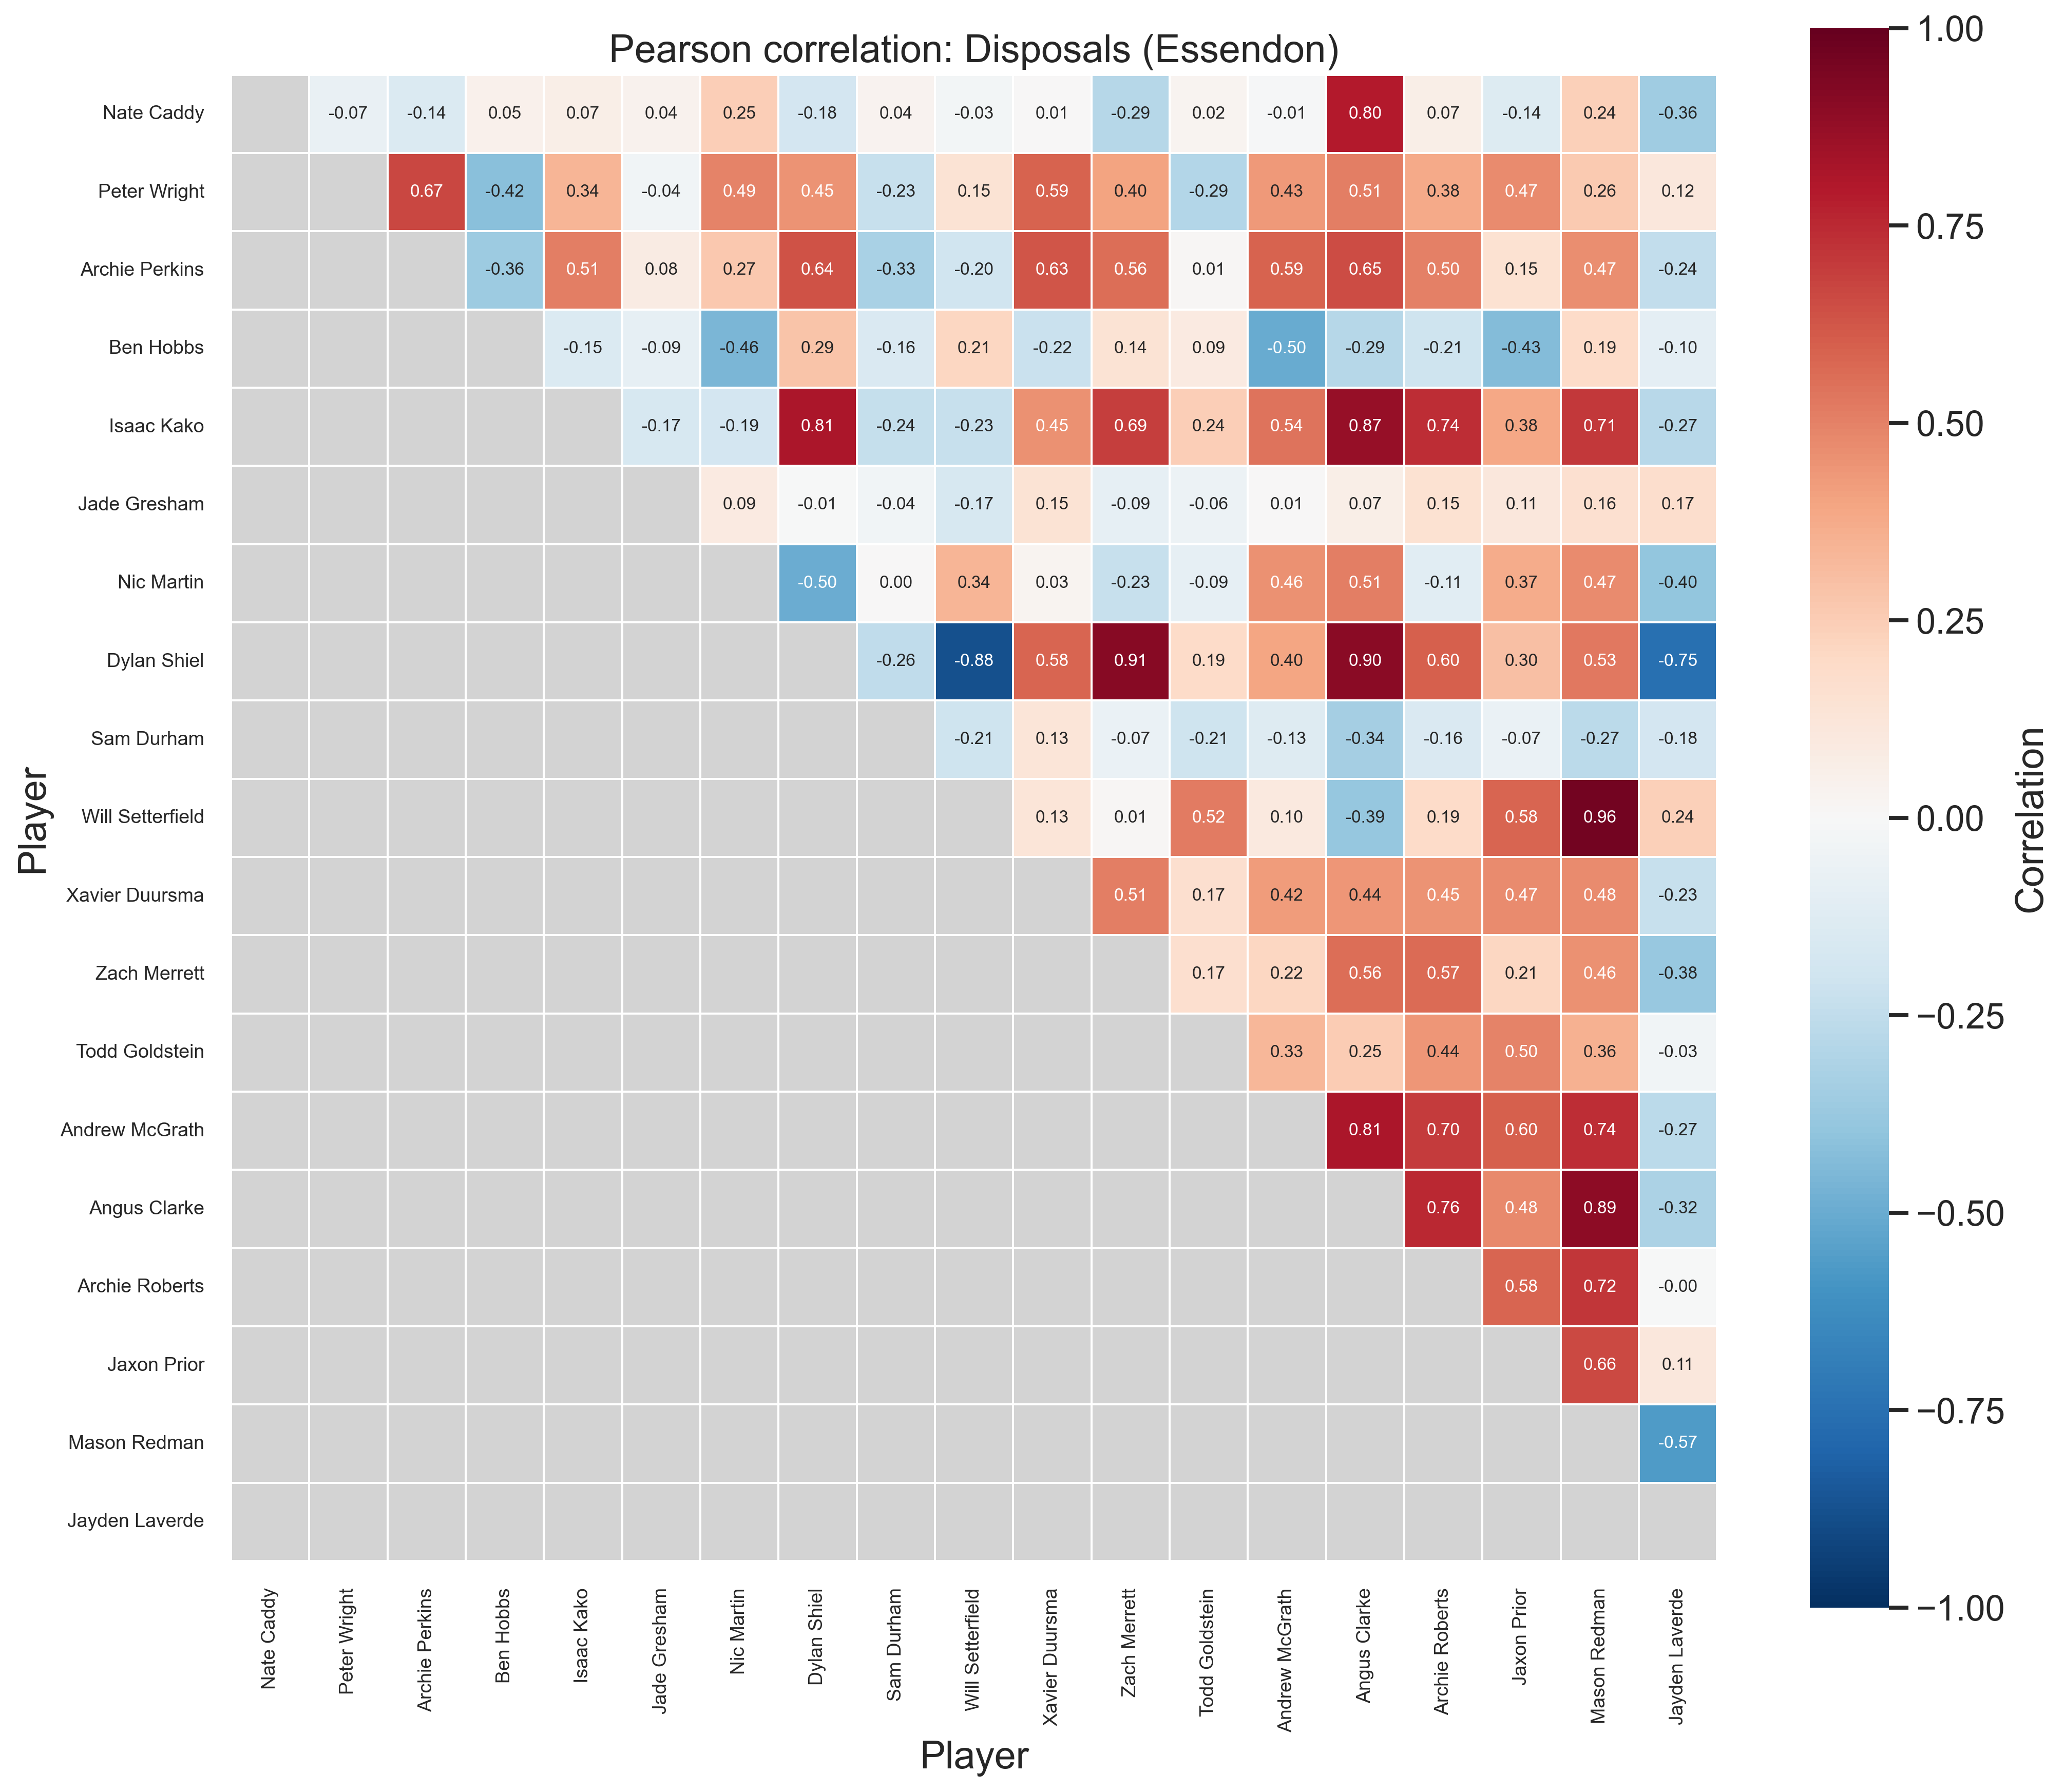

The table this chart was drawn from, first rows:
Player, Nate Caddy, Peter Wright, Archie Perkins, Ben Hobbs, Isaac Kako, Jade Gresham, Nic Martin, Dylan Shiel, Sam Durham, Will Setterfield, Xavier Duursma, Zach Merrett, Todd Goldstein, Andrew McGrath, Angus Clarke, Archie Roberts, Jaxon Prior, Mason Redman, Jayden Laverde
Nate Caddy, 1.000, -0.072, -0.142, 0.051, 0.068, 0.040, 0.246, -0.180, 0.038, -0.026, 0.006, -0.286, 0.024, -0.011, 0.796, 0.066, -0.138, 0.240, -0.357
Peter Wright, -0.072, 1.000, 0.667, -0.417, 0.339, -0.036, 0.494, 0.453, -0.232, 0.148, 0.592, 0.403, -0.291, 0.432, 0.509, 0.377, 0.474, 0.264, 0.116
Archie Perkins, -0.142, 0.667, 1.000, -0.363, 0.512, 0.084, 0.272, 0.637, -0.326, -0.198, 0.626, 0.559, 0.013, 0.589, 0.650, 0.503, 0.153, 0.467, -0.243
Ben Hobbs, 0.051, -0.417, -0.363, 1.000, -0.148, -0.090, -0.457, 0.286, -0.156, 0.213, -0.221, 0.141, 0.090, -0.501, -0.286, -0.209, -0.431, 0.188, -0.096
Isaac Kako, 0.068, 0.339, 0.512, -0.148, 1.000, -0.165, -0.186, 0.814, -0.236, -0.230, 0.454, 0.694, 0.243, 0.542, 0.867, 0.742, 0.384, 0.705, -0.274
Jade Gresham, 0.040, -0.036, 0.084, -0.090, -0.165, 1.000, 0.088, -0.007, -0.036, -0.167, 0.147, -0.090, -0.058, 0.005, 0.070, 0.151, 0.112, 0.160, 0.175
Nic Martin, 0.246, 0.494, 0.272, -0.457, -0.186, 0.088, 1.000, -0.500, 0.002, 0.343, 0.026, -0.227, -0.087, 0.458, 0.512, -0.111, 0.368, 0.471, -0.395
Dylan Shiel, -0.180, 0.453, 0.637, 0.286, 0.814, -0.007, -0.500, 1.000, -0.256, -0.876, 0.582, 0.913, 0.194, 0.395, 0.904, 0.597, 0.302, 0.529, -0.752
Sam Durham, 0.038, -0.232, -0.326, -0.156, -0.236, -0.036, 0.002, -0.256, 1.000, -0.209, 0.131, -0.067, -0.210, -0.129, -0.342, -0.156, -0.070, -0.267, -0.180
Will Setterfield, -0.026, 0.148, -0.198, 0.213, -0.230, -0.167, 0.343, -0.876, -0.209, 1.000, 0.125, 0.010, 0.519, 0.097, -0.385, 0.192, 0.583, 0.964, 0.239
Xavier Duursma, 0.006, 0.592, 0.626, -0.221, 0.454, 0.147, 0.026, 0.582, 0.131, 0.125, 1.000, 0.508, 0.167, 0.424, 0.439, 0.447, 0.471, 0.475, -0.228
Zach Merrett, -0.286, 0.403, 0.559, 0.141, 0.694, -0.090, -0.227, 0.913, -0.067, 0.010, 0.508, 1.000, 0.167, 0.216, 0.562, 0.567, 0.213, 0.459, -0.380
Todd Goldstein, 0.024, -0.291, 0.013, 0.090, 0.243, -0.058, -0.087, 0.194, -0.210, 0.519, 0.167, 0.167, 1.000, 0.332, 0.251, 0.439, 0.496, 0.355, -0.033
Andrew McGrath, -0.011, 0.432, 0.589, -0.501, 0.542, 0.005, 0.458, 0.395, -0.129, 0.097, 0.424, 0.216, 0.332, 1.000, 0.813, 0.701, 0.600, 0.740, -0.272
Angus Clarke, 0.796, 0.509, 0.650, -0.286, 0.867, 0.070, 0.512, 0.904, -0.342, -0.385, 0.439, 0.562, 0.251, 0.813, 1.000, 0.757, 0.484, 0.894, -0.319
Archie Roberts, 0.066, 0.377, 0.503, -0.209, 0.742, 0.151, -0.111, 0.597, -0.156, 0.192, 0.447, 0.567, 0.439, 0.701, 0.757, 1.000, 0.583, 0.718, -0.001
Jaxon Prior, -0.138, 0.474, 0.153, -0.431, 0.384, 0.112, 0.368, 0.302, -0.070, 0.583, 0.471, 0.213, 0.496, 0.600, 0.484, 0.583, 1.000, 0.659, 0.110
Mason Redman, 0.240, 0.264, 0.467, 0.188, 0.705, 0.160, 0.471, 0.529, -0.267, 0.964, 0.475, 0.459, 0.355, 0.740, 0.894, 0.718, 0.659, 1.000, -0.570
Jayden Laverde, -0.357, 0.116, -0.243, -0.096, -0.274, 0.175, -0.395, -0.752, -0.180, 0.239, -0.228, -0.380, -0.033, -0.272, -0.319, -0.001, 0.110, -0.570, 1.000
